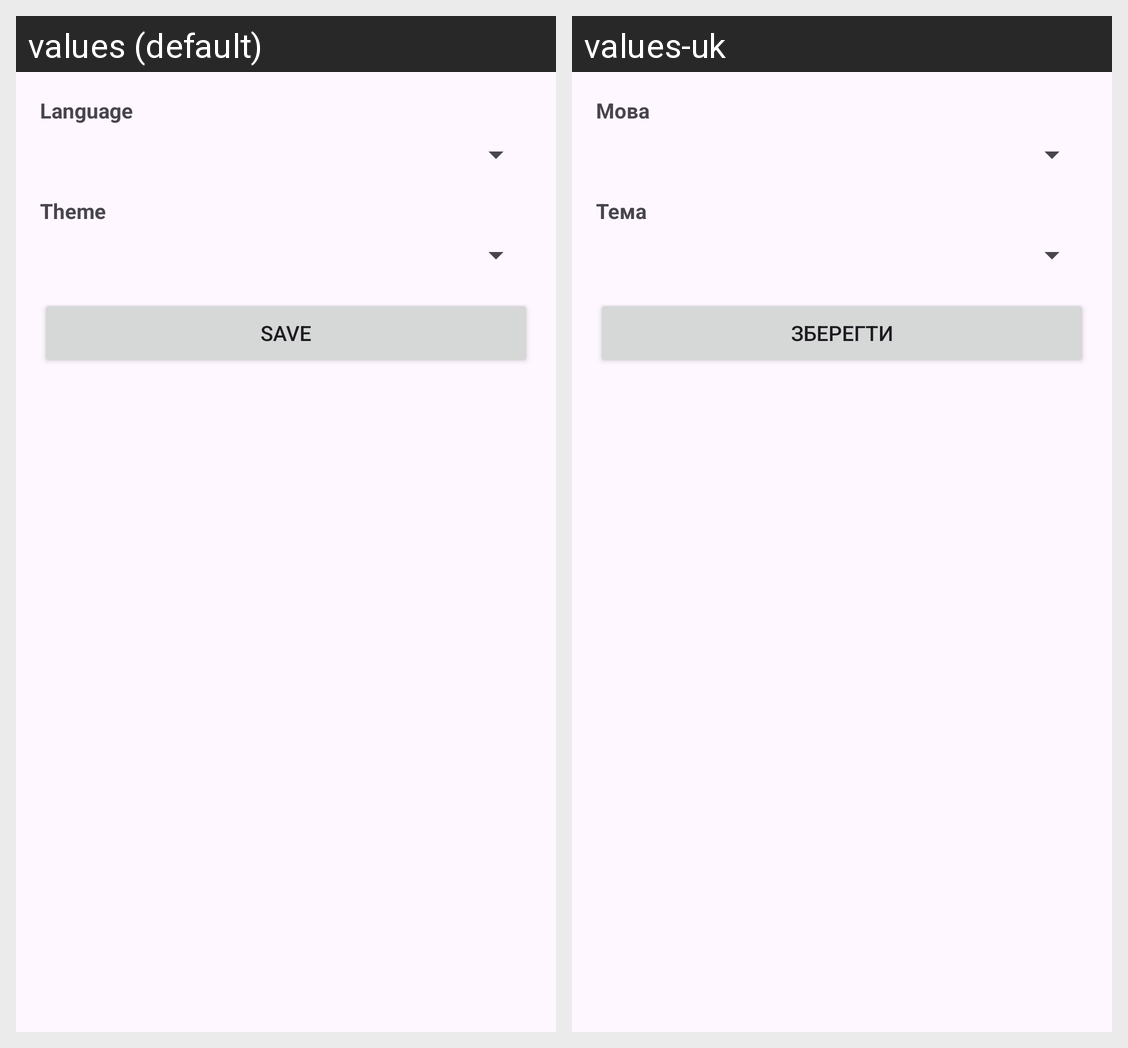

Strings drawn on this Android screen and how each of the app's shown locales translates them:
Android screen res/layout/fragment_settings.xml rendered under 2 locales, left to right: values (default), values-uk. Device: Nexus 5 (rendered at 1080×1920; each locale shown at half size, 540×960, under a caption strip naming it); theme Theme.MobilePartsShop.
Strings drawn on this screen, with the default value and each locale's value (text and hints the layout hard-codes, and strings that could not be matched under every locale, appear in the picture but are not listed):

label_language
  values: Language
  values-uk: Мова

label_theme
  values: Theme
  values-uk: Тема

save
  values: Save
  values-uk: Зберегти
